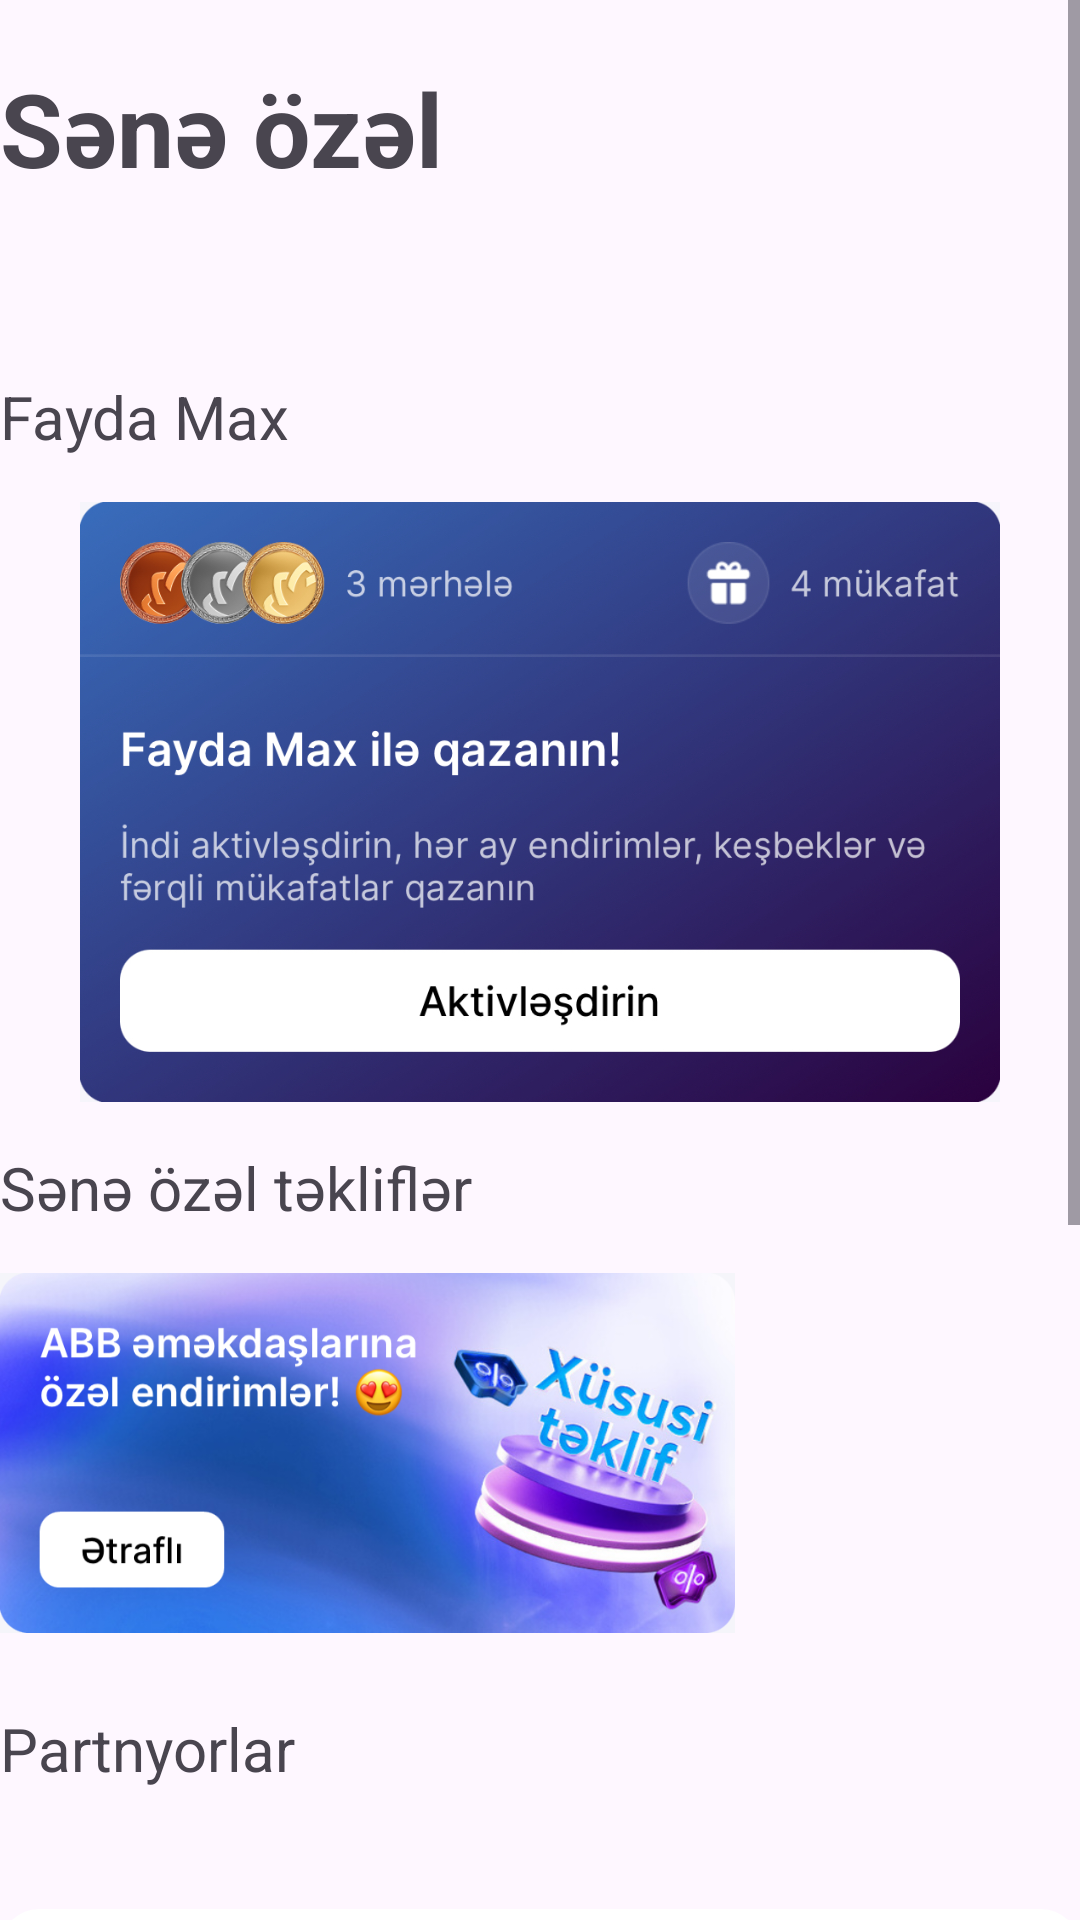

Android layout source for this screen:
<!-- AndroidManifest.xml: application theme Theme.GraduationProject2 -->
<!-- res/layout/fragment_for_you.xml -->
<?xml version="1.0" encoding="utf-8"?>
<ScrollView xmlns:android="http://schemas.android.com/apk/res/android"
    xmlns:app="http://schemas.android.com/apk/res-auto"
    xmlns:tools="http://schemas.android.com/tools"
    android:layout_width="match_parent"
    android:layout_height="match_parent"
    tools:context=".ui.fragment.ForYouFragment">

    <androidx.constraintlayout.widget.ConstraintLayout android:layout_width="match_parent"
        android:layout_height="match_parent"
        android:paddingVertical="20dp">

        <TextView
            android:id="@+id/tvForYouTitle"
            android:layout_width="wrap_content"
            android:layout_height="wrap_content"
            app:layout_constraintTop_toTopOf="parent"
            app:layout_constraintLeft_toLeftOf="parent"
            android:text="Sənə özəl"
            android:textSize="34sp"
            android:textStyle="bold" />

        <androidx.recyclerview.widget.RecyclerView
            android:id="@+id/rvForYouNews"
            android:layout_width="0dp"
            android:layout_height="wrap_content"
            app:layout_constraintTop_toBottomOf="@+id/tvForYouTitle"
            app:layout_constraintLeft_toLeftOf="parent"
            app:layout_constraintRight_toRightOf="parent"
            android:layout_marginTop="25dp"
            tools:listitem="@layout/for_you_news_item"
            app:layoutManager="androidx.recyclerview.widget.LinearLayoutManager"
            android:orientation="horizontal"/>

        <androidx.recyclerview.widget.RecyclerView
            android:id="@+id/rvForYouMixedInfo"
            android:layout_width="0dp"
            android:layout_height="wrap_content"
            app:layout_constraintTop_toBottomOf="@+id/rvForYouNews"
            app:layout_constraintLeft_toLeftOf="parent"
            app:layout_constraintRight_toRightOf="parent"
            android:layout_marginTop="15dp"
            app:layoutManager="androidx.recyclerview.widget.LinearLayoutManager"
            android:orientation="horizontal"/>

        <TextView
            android:id="@+id/tvForYouFaydaMax"
            android:layout_width="wrap_content"
            android:layout_height="wrap_content"
            app:layout_constraintTop_toBottomOf="@+id/rvForYouMixedInfo"
            app:layout_constraintLeft_toLeftOf="parent"
            android:layout_marginTop="20dp"
            android:text="Fayda Max"
            android:textSize="20sp" />

        <ImageView
            android:id="@+id/ivForYouFaydaMax"
            android:layout_width="wrap_content"
            android:layout_height="200dp"
            app:layout_constraintTop_toBottomOf="@id/tvForYouFaydaMax"
            app:layout_constraintLeft_toLeftOf="parent"
            app:layout_constraintRight_toRightOf="parent"
            android:layout_marginTop="15dp"
            android:src="@drawable/faydamax"
            android:scaleType="fitCenter"/>

        <TextView
            android:id="@+id/tvForYouSpecialOffers"
            android:layout_width="wrap_content"
            android:layout_height="wrap_content"
            app:layout_constraintTop_toBottomOf="@+id/ivForYouFaydaMax"
            app:layout_constraintLeft_toLeftOf="parent"
            android:layout_marginTop="15dp"
            android:text="Sənə özəl təkliflər"
            android:textSize="20sp" />

        <ImageView
            android:id="@+id/ivForYouSpecialOffers"
            android:layout_width="wrap_content"
            android:layout_height="120dp"
            app:layout_constraintTop_toBottomOf="@id/tvForYouSpecialOffers"
            app:layout_constraintLeft_toLeftOf="parent"
            android:layout_marginTop="15dp"
            android:src="@drawable/specials"
            android:scaleType="fitStart"/>

        <TextView
            android:id="@+id/tvForYouPartners"
            android:layout_width="wrap_content"
            android:layout_height="wrap_content"
            app:layout_constraintTop_toBottomOf="@+id/ivForYouSpecialOffers"
            app:layout_constraintLeft_toLeftOf="parent"
            android:layout_marginTop="25dp"
            android:text="Partnyorlar"
            android:textSize="20sp" />

        <androidx.recyclerview.widget.RecyclerView
            android:id="@+id/rvForYouPartners"
            android:layout_width="0dp"
            android:layout_height="wrap_content"
            app:layout_constraintTop_toBottomOf="@id/tvForYouPartners"
            app:layout_constraintLeft_toLeftOf="parent"
            app:layout_constraintRight_toRightOf="parent"
            android:layout_marginTop="15dp"
            app:layoutManager="androidx.recyclerview.widget.LinearLayoutManager"
            android:orientation="horizontal"/>

        <LinearLayout
            android:id="@+id/layoutForYouPartnerServices"
            android:layout_width="match_parent"
            android:layout_height="wrap_content"
            app:layout_constraintTop_toBottomOf="@+id/rvForYouPartners"
            app:layout_constraintLeft_toLeftOf="parent"
            app:layout_constraintRight_toRightOf="parent"
            android:background="@drawable/white_item_bg"
            android:orientation="vertical"
            android:layout_marginTop="25dp">

            <TextView
                android:layout_width="wrap_content"
                android:layout_height="wrap_content"
                android:text="Tərəfdaş xidmətləri"
                android:textSize="20sp"/>
            
            <LinearLayout
                android:id="@+id/layoutForYouPartnerServicesInsurance"
                android:layout_width="match_parent"
                android:layout_height="wrap_content"
                android:orientation="horizontal"
                android:layout_marginTop="5dp">
                <ImageView
                    android:layout_width="27dp"
                    android:layout_height="27dp"
                    android:src="@drawable/insuranceicon"
                    android:scaleType="fitCenter"
                    android:layout_margin="15dp"/>
                <TextView
                    android:layout_width="wrap_content"
                    android:layout_height="wrap_content"
                    android:text="Sığorta"
                    android:layout_gravity="center"
                    android:textSize="18sp"/>
            </LinearLayout>

        </LinearLayout>

        <LinearLayout
            android:id="@+id/layoutForYouOnlineServices"
            android:layout_width="match_parent"
            android:layout_height="wrap_content"
            app:layout_constraintTop_toBottomOf="@+id/layoutForYouPartnerServices"
            app:layout_constraintLeft_toLeftOf="parent"
            app:layout_constraintRight_toRightOf="parent"
            android:background="@drawable/white_item_bg"
            android:orientation="vertical"
            android:layout_marginTop="15dp">

            <TextView
                android:layout_width="wrap_content"
                android:layout_height="wrap_content"
                android:text="Onlayn xidmətlər"
                android:textSize="20sp"/>

            <LinearLayout
                android:id="@+id/layoutForYouPartnerServicesOnlineQueue"
                android:layout_width="match_parent"
                android:layout_height="wrap_content"
                android:orientation="horizontal"
                android:layout_marginTop="5dp">
                <ImageView
                    android:layout_width="27dp"
                    android:layout_height="27dp"
                    android:src="@drawable/onlinequeuicon"
                    android:scaleType="fitCenter"
                    android:layout_margin="15dp"/>
                <TextView
                    android:layout_width="wrap_content"
                    android:layout_height="wrap_content"
                    android:text="Onlayn növbə"
                    android:layout_gravity="center"
                    android:textSize="18sp"/>
            </LinearLayout>

            <LinearLayout
                android:id="@+id/layoutForYouPartnerServicesCardOrder"
                android:layout_width="match_parent"
                android:layout_height="wrap_content"
                android:orientation="horizontal">
                <ImageView
                    android:layout_width="27dp"
                    android:layout_height="27dp"
                    android:src="@drawable/cardordericon"
                    android:scaleType="fitCenter"
                    android:layout_margin="15dp"/>
                <TextView
                    android:layout_width="wrap_content"
                    android:layout_height="wrap_content"
                    android:text="Kart sifarişi"
                    android:layout_gravity="center"
                    android:textSize="18sp"/>
            </LinearLayout>

            <LinearLayout
                android:id="@+id/layoutForYouPartnerServicesLoanOrder"
                android:layout_width="match_parent"
                android:layout_height="wrap_content"
                android:orientation="horizontal">
                <ImageView
                    android:layout_width="27dp"
                    android:layout_height="27dp"
                    android:src="@drawable/loanordericon"
                    android:scaleType="fitCenter"
                    android:layout_margin="15dp"/>
                <TextView
                    android:layout_width="wrap_content"
                    android:layout_height="wrap_content"
                    android:text="Kredit sifarişi"
                    android:layout_gravity="center"
                    android:textSize="18sp"/>
            </LinearLayout>
        </LinearLayout>


    </androidx.constraintlayout.widget.ConstraintLayout>

</ScrollView>
<!-- res/layout/for_you_news_item.xml (included above) -->
<?xml version="1.0" encoding="utf-8"?>
<androidx.cardview.widget.CardView xmlns:android="http://schemas.android.com/apk/res/android"
    android:layout_width="wrap_content"
    android:layout_height="wrap_content"
    xmlns:app="http://schemas.android.com/apk/res-auto"
    android:backgroundTint="@color/dark_blue"
    app:cardCornerRadius="14dp"
    android:layout_margin="5dp"
    android:padding="15dp">

    <androidx.constraintlayout.widget.ConstraintLayout
        android:id="@+id/layoutForYouNewsItem"
        android:layout_width="115dp"
        android:layout_height="115dp"
        android:background="@drawable/item_bg_corner"
        android:backgroundTint="@color/white"
        android:layout_margin="3dp"
        android:padding="3dp">

        <com.google.android.material.imageview.ShapeableImageView
            android:id="@+id/ivForYouNewsItem"
            android:layout_width="match_parent"
            android:layout_height="match_parent"
            android:src="@drawable/news_img1"
            app:layout_constraintTop_toTopOf="parent"
            app:layout_constraintLeft_toLeftOf="parent"
            app:shapeAppearanceOverlay="@style/CornerRadius" />



    </androidx.constraintlayout.widget.ConstraintLayout>
</androidx.cardview.widget.CardView>
<!-- resources referenced by this layout -->
<resources>
  <color name="dark_blue">#2159b7</color>
  <color name="white">#FFFFFFFF</color>
  <!-- drawable cardordericon: png bitmap (drawable, 4546 bytes) -->
  <!-- drawable faydamax: png bitmap (drawable, 832965 bytes) -->
  <!-- drawable insuranceicon: png bitmap (drawable, 5727 bytes) -->
  <!-- drawable loanordericon: png bitmap (drawable, 4355 bytes) -->
  <!-- drawable news_img1: png bitmap (drawable, 18248 bytes) -->
  <!-- drawable onlinequeuicon: png bitmap (drawable, 8028 bytes) -->
  <!-- drawable specials: png bitmap (drawable, 420750 bytes) -->
  <!-- drawable white_item_bg (drawable) -->
  <?xml version="1.0" encoding="utf-8"?>
  <shape xmlns:android="http://schemas.android.com/apk/res/android">
      <solid android:color="@color/white" />
      <corners android:radius="13dp" />
      <padding android:top="10dp"
          android:bottom="10dp"
          android:left="10dp"
          android:right="10dp" />
  </shape>
  <style name="CornerRadius">
          <item name="cornerFamily">rounded</item>
          <item name="cornerSize">10%</item>
      </style>
  <style name="Theme.GraduationProject2" parent="Base.Theme.GraduationProject2" />
  <style name="Base.Theme.GraduationProject2" parent="Theme.Material3.DayNight.NoActionBar">
          
          
      </style>
</resources>
